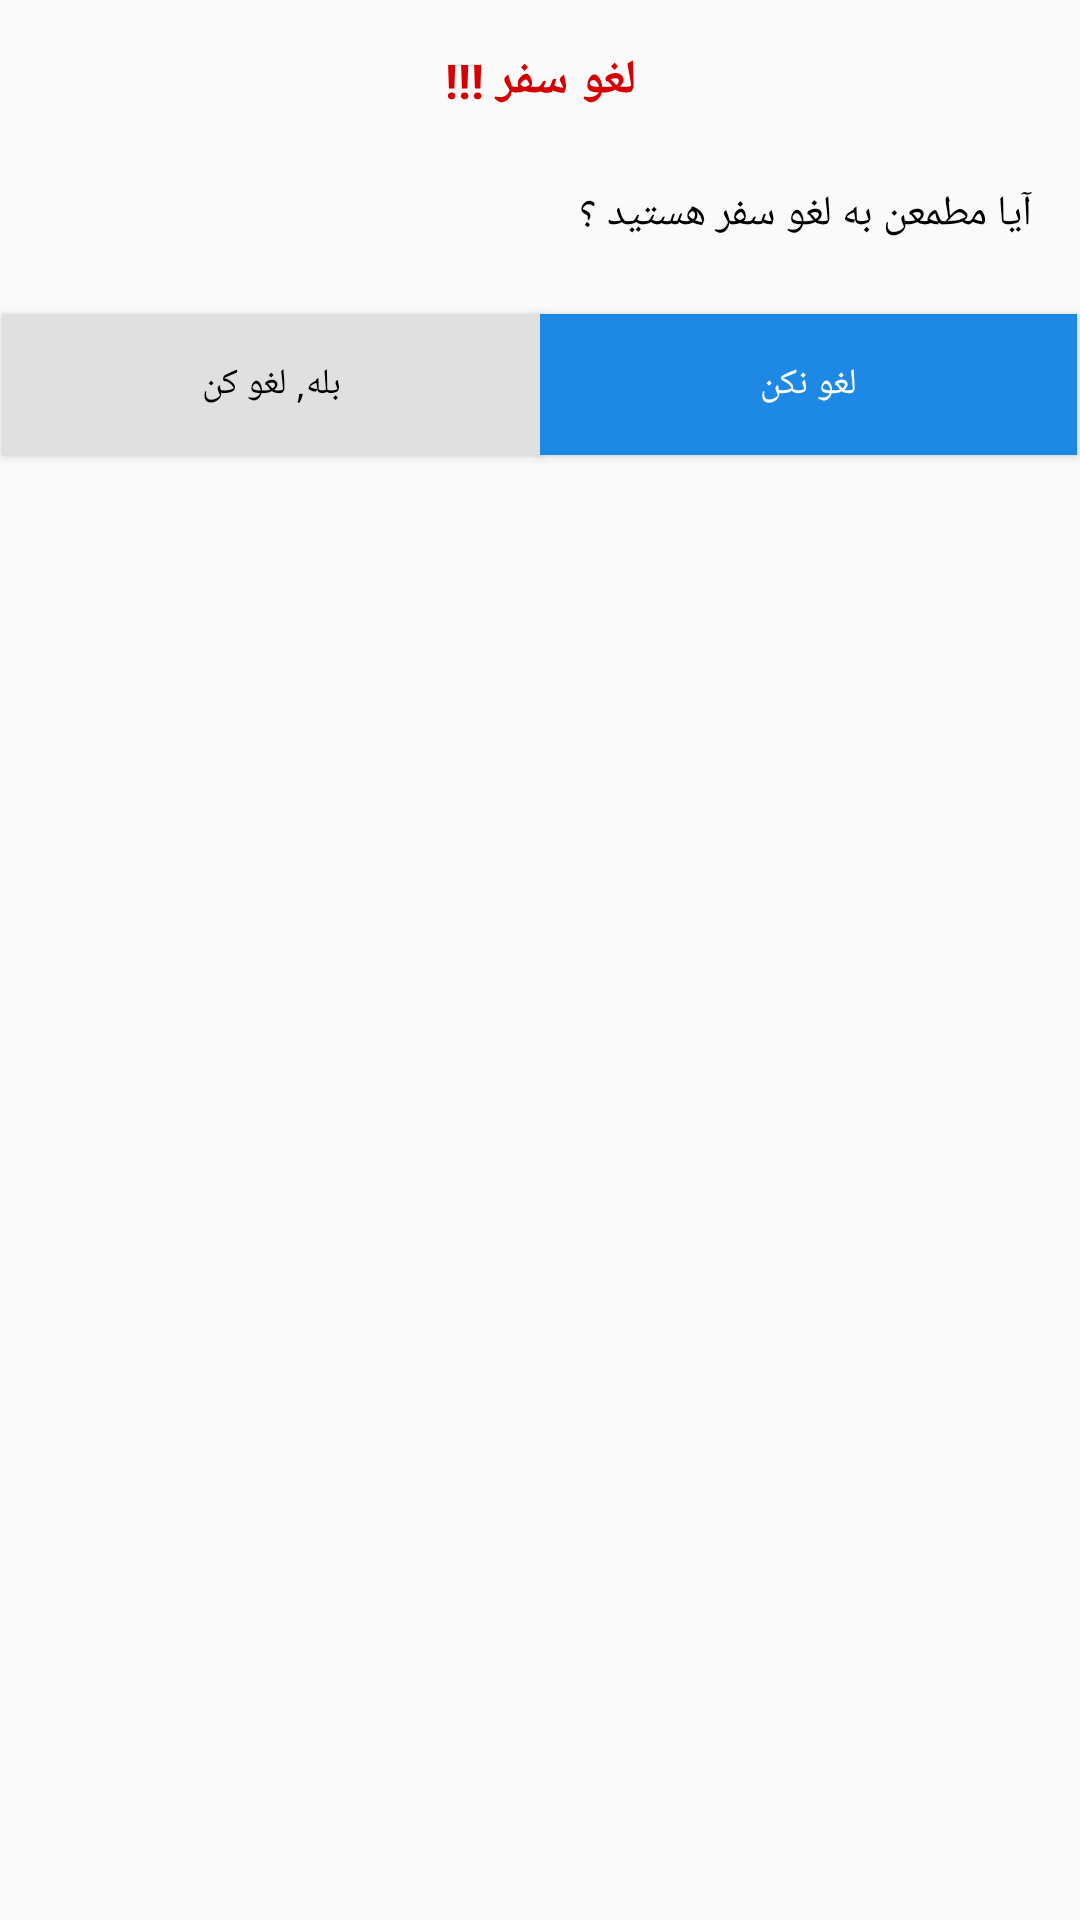

Android layout source for this screen:
<!-- AndroidManifest.xml: application theme AppTheme -->
<!-- res/layout/cancel_alert_dialog.xml -->
<?xml version="1.0" encoding="utf-8"?>
<android.support.constraint.ConstraintLayout
    xmlns:android="http://schemas.android.com/apk/res/android"
    xmlns:app="http://schemas.android.com/apk/res-auto"
    xmlns:tools="http://schemas.android.com/tools"
    android:layout_width="match_parent"
    android:layout_height="match_parent">

    <TextView
        android:id="@+id/tv_cancel"
        android:layout_width="match_parent"
        android:layout_height="wrap_content"
        android:layout_marginEnd="16dp"
        android:layout_marginStart="16dp"
        android:layout_marginTop="16dp"
        android:gravity="center"
        android:text="@string/tv_cancel"
        android:textStyle="bold"
        android:textColor="@color/colorPrimary"
        android:textSize="16sp"
        app:layout_constraintEnd_toEndOf="parent"
        app:layout_constraintStart_toStartOf="parent"
        app:layout_constraintTop_toTopOf="parent" />

    <TextView
        android:id="@+id/tv_cancel_question"
        android:layout_width="match_parent"
        android:layout_height="wrap_content"
        android:layout_marginEnd="16dp"
        android:layout_marginStart="16dp"
        android:layout_marginTop="24dp"
        android:text="@string/tv_cancel_question"
        android:textColor="@color/text_input_layout"
        android:textSize="14sp"
        app:layout_constraintEnd_toEndOf="parent"
        app:layout_constraintStart_toStartOf="parent"
        app:layout_constraintTop_toBottomOf="@+id/tv_cancel" />

    <Button
        android:id="@+id/btn_positive_cancel_trip"
        android:layout_width="0dp"
        android:layout_height="wrap_content"
        android:layout_marginTop="24dp"
        android:text="@string/btn_positive_cancel_trip"
        android:textColor="@color/text_input_layout"
        style="@style/PositiveButton"
        app:layout_constraintBottom_toBottomOf="parent"
        app:layout_constraintEnd_toStartOf="@+id/btn_negative_cancel_trip"
        app:layout_constraintHorizontal_bias="0.5"
        app:layout_constraintStart_toStartOf="parent"
        app:layout_constraintTop_toBottomOf="@+id/tv_cancel_question"
        app:layout_constraintVertical_bias="0.0" />

    <Button
        android:id="@+id/btn_negative_cancel_trip"
        android:layout_width="0dp"
        android:layout_height="wrap_content"
        android:layout_marginTop="24dp"
        android:text="@string/btn_negative_cancel_trip"
        style="@style/NegativeButton"
        app:layout_constraintBottom_toBottomOf="parent"
        app:layout_constraintEnd_toEndOf="parent"
        app:layout_constraintHorizontal_bias="0.5"
        app:layout_constraintStart_toEndOf="@+id/btn_positive_cancel_trip"
        app:layout_constraintTop_toBottomOf="@+id/tv_cancel_question"
        app:layout_constraintVertical_bias="0.0" />

</android.support.constraint.ConstraintLayout>
<!-- resources referenced by this layout -->
<resources>
  <color name="colorPrimary">#d50000</color>
  <color name="text_input_layout">#000000</color>
  <string name="btn_negative_cancel_trip">لغو نکن</string>
  <string name="btn_positive_cancel_trip">بله, لغو کن</string>
  <string name="tv_cancel">لغو سفر !!!</string>
  <string name="tv_cancel_question">آیا مطمعن به لغو سفر هستید ؟</string>
  <style name="NegativeButton" parent="Widget.AppCompat.Button">
          <item name="android:textColor">@color/negative_button_text</item>
          <item name="android:background">@drawable/negative_button_background</item>
          <item name="android:gravity">center</item>
          <item name="android:textSize">12sp</item>
      </style>
  <style name="PositiveButton" parent="Widget.AppCompat.Button">
          <item name="android:textColor">@color/text_input_layout</item>
          <item name="android:background">@drawable/positive_button_background</item>
          <item name="android:gravity">center</item>
          <item name="android:textSize">12sp</item>
      </style>
  <style name="AppTheme" parent="Theme.AppCompat.Light.NoActionBar">
          
          <item name="colorPrimary">@color/colorPrimary</item>
          <item name="colorPrimaryDark">@color/colorPrimaryDark</item>
          <item name="colorAccent">@color/colorAccent</item>
          <item name="android:textColorPrimary">@color/textColorPrimary</item>
  
      </style>
  <color name="negative_button_text">#ffffff</color>
  <!-- drawable negative_button_background (drawable) -->
  <?xml version="1.0" encoding="utf-8"?>
  <inset xmlns:android="http://schemas.android.com/apk/res/android"
      android:insetRight="1dp"
      android:insetBottom="1dp">
  
      <shape android:shape="rectangle">
          <solid android:color="@color/negative_button_background"/>
      </shape>
  
  </inset>
  <!-- drawable positive_button_background (drawable) -->
  <?xml version="1.0" encoding="utf-8"?>
  <inset xmlns:android="http://schemas.android.com/apk/res/android"
      android:insetLeft="1dp"
      android:insetBottom="1dp">
  
      <shape android:shape="rectangle">
          <solid android:color="@color/positive_button_background"/>
      </shape>
  
  </inset>
  <color name="colorPrimaryDark">#d50000</color>
  <color name="colorAccent">#FF4081</color>
  <color name="textColorPrimary">#FFFFFF</color>
  <color name="negative_button_background">#1E88E5</color>
  <color name="positive_button_background">#E0E0E0</color>
</resources>
